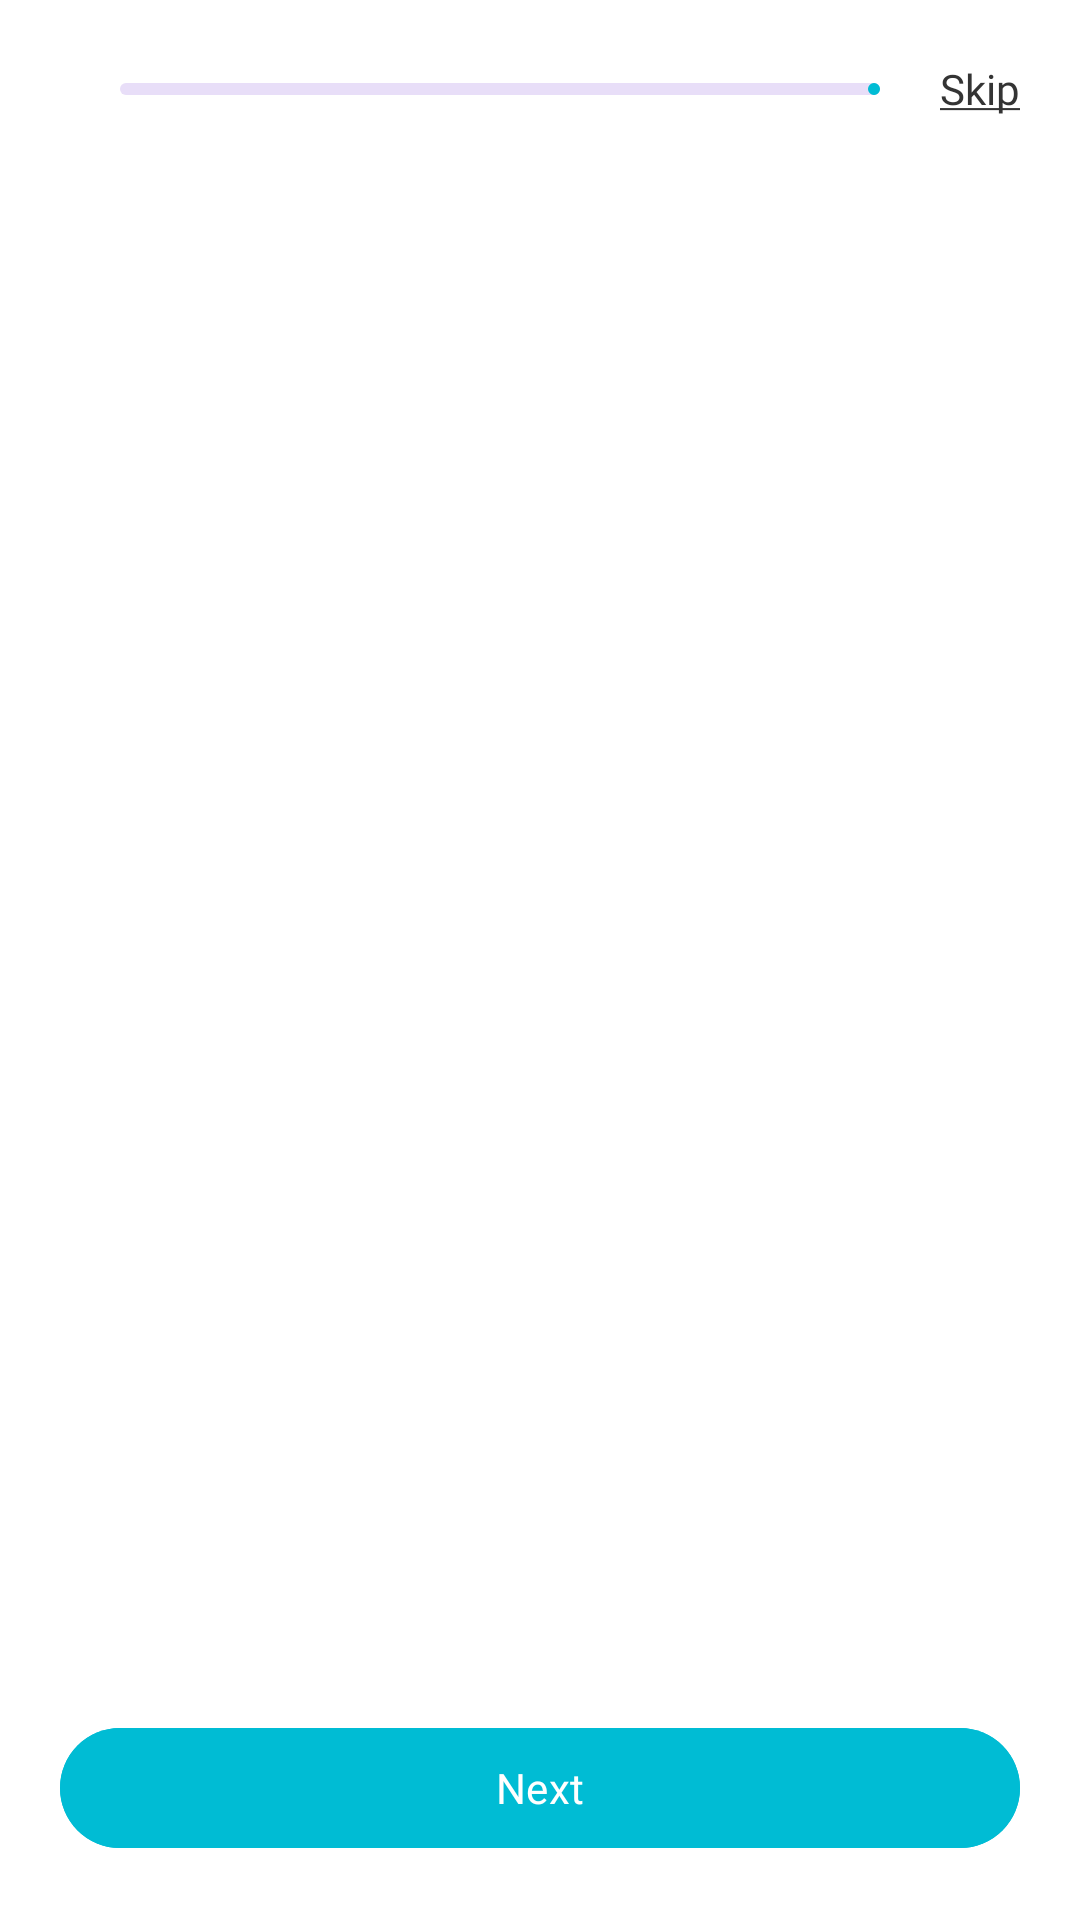

The Android layout XML behind this screen, and the referenced resources:
<!-- AndroidManifest.xml: application theme Theme.ChefsCorner -->
<!-- res/layout/fragment_on_boarding.xml -->
<androidx.constraintlayout.widget.ConstraintLayout xmlns:android="http://schemas.android.com/apk/res/android"
    xmlns:app="http://schemas.android.com/apk/res-auto"
    android:layout_width="match_parent"
    android:layout_height="match_parent"
    android:background="@color/white"
    >

    <ImageButton
        android:layout_width="wrap_content"
        android:layout_height="wrap_content"
        app:layout_constraintStart_toStartOf="parent"
        app:layout_constraintTop_toTopOf="@id/btn_skip"
        app:layout_constraintBottom_toBottomOf="@id/btn_skip"
        android:id="@+id/back"
        android:background="@drawable/baseline_arrow_back_24"
        android:backgroundTint="@color/charcoal"
        android:layout_marginStart="20dp"
        />

    <com.google.android.material.progressindicator.LinearProgressIndicator
        android:layout_width="0dp"
        android:layout_height="4dp"
        app:layout_constraintStart_toEndOf="@id/back"
        app:layout_constraintEnd_toStartOf="@id/btn_skip"
        android:layout_marginHorizontal="20dp"
        app:layout_constraintTop_toTopOf="@id/btn_skip"
        app:layout_constraintBottom_toBottomOf="@id/btn_skip"
        android:progress="30"
        app:indicatorColor="@color/mainColor"
        android:id="@+id/progress"
        />

    <TextView
        android:id="@+id/btn_skip"
        android:layout_width="wrap_content"
        android:layout_height="wrap_content"
        app:layout_constraintTop_toTopOf="parent"
        app:layout_constraintEnd_toEndOf="parent"
        android:text="@string/skip"
        android:fontFamily="@font/poppins"
        android:textSize="14sp"
        android:layout_margin="20dp"
        android:textColor="@color/charcoal"
        />

    <androidx.viewpager2.widget.ViewPager2
        android:id="@+id/viewPager"
        android:layout_width="match_parent"
        android:layout_height="wrap_content"
        app:layout_constraintTop_toBottomOf="@id/progress"
        app:layout_constraintBottom_toTopOf="@id/next"
        />

    <com.google.android.material.button.MaterialButton
        android:id="@+id/next"
        style="@style/button_style"
        android:layout_width="match_parent"
        android:layout_height="wrap_content"
        android:layout_margin="20dp"
        android:text="@string/next"
        app:cornerRadius="50dp"
        app:layout_constraintBottom_toBottomOf="parent"
        />


</androidx.constraintlayout.widget.ConstraintLayout>
<!-- resources referenced by this layout -->
<resources>
  <color name="charcoal">#343434</color>
  <color name="mainColor">#00BCD4</color>
  <color name="white">#FFFFFFFF</color>
  <string name="next">Next</string>
  <string name="skip"><u>Skip</u></string>
  <style name="button_style">
          <item name="android:paddingVertical" tools:targetApi="o">10dp</item>
          <item name="android:textSize">14sp</item>
          <item name="android:textColor">@color/white</item>
          <item name="android:fontFamily">@font/poppins</item>
          <item name="android:backgroundTint">@color/mainColor</item>
          <item name="cornerRadius">8dp</item>
      </style>
  <style name="Theme.ChefsCorner" parent="Base.Theme.ChefsCorner" />
  <style name="Base.Theme.ChefsCorner" parent="Theme.Material3.DayNight.NoActionBar">
          <item name="android:windowIsTranslucent">true</item>
          
          <item name="colorPrimary">@color/mainColor</item>
      </style>
</resources>
